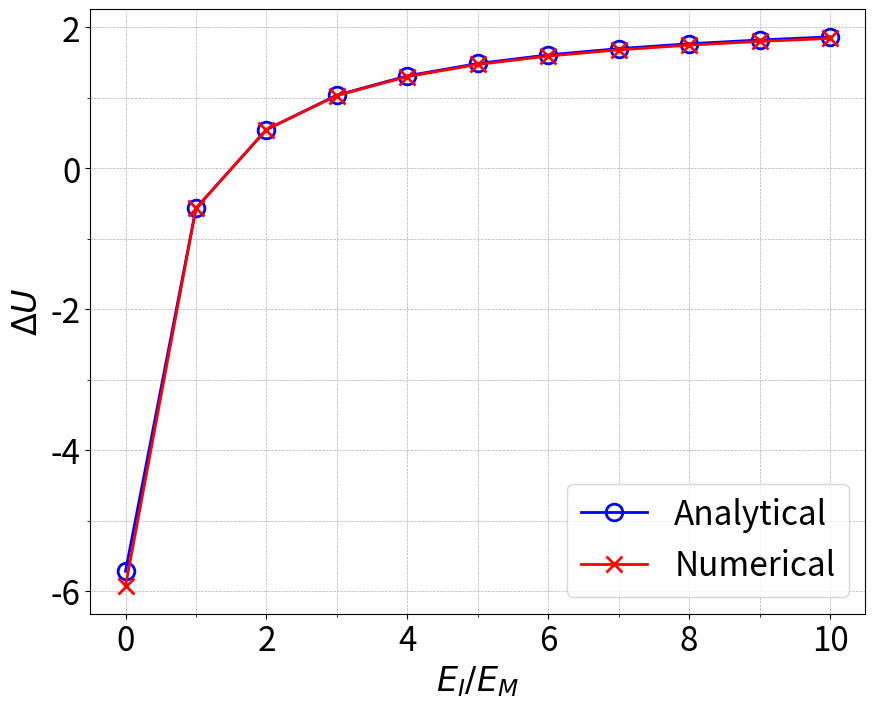

The script that saved this image:
from typing import Tuple, Any

import numpy as np
import matplotlib.pyplot as plt


def getLame(E: np.float64, nu: np.float64) -> tuple[float | Any, float]:
    lam = E * nu / ((1 + nu) * (1 - 2 * nu))
    mu = E / (2 * (1 + nu))
    return lam, mu


def cylindricalInclusion(
    matrixPoisson: np.float64 = 0.3,
    inclusionModulus: np.float64 = 1,
    inclusionPoisson: np.float64 = 0.2,
    boundaryStress: np.float64 = 1,
    inclusionCircleRadius: np.float64 = 1,
) -> np.float64:
    matrixModulus = 1.0  # Must be 1 for this analytical formula
    _, mu_m = getLame(matrixModulus, matrixPoisson)
    _, mu_i = getLame(inclusionModulus, inclusionPoisson)
    u_r: np.float64 = (
        boundaryStress
        * inclusionCircleRadius
        * (1 - matrixPoisson)
        / mu_m
        * (1 - 2 * inclusionPoisson)
        / (1 - 2 * inclusionPoisson + mu_i / mu_m)
    )
    deltaU: np.float64 = (
        np.pi
        * boundaryStress
        * inclusionCircleRadius
        * u_r
        * (
            1
            - (1 + matrixPoisson)
            * inclusionModulus
            / (1 + inclusionPoisson)
            / matrixModulus
            - 2
            * (inclusionPoisson - matrixPoisson)
            * (1 + matrixPoisson)
            * inclusionModulus
            / (1 + inclusionPoisson)
            / (1 - 2 * inclusionPoisson)
            / matrixModulus
        )
    )
    return -deltaU


def circle(E_m: np.float64 = 1.0, nu_m: np.float64 = 0.3, E_i: np.float64 = 1.0, nu_i: np.float64 = 0.2, sigma_0=1,
           a=1):
    L_m, mu_m = getLame(E_m, nu_m)
    L_i, mu_i = getLame(E_i, nu_i)

    A = 0.5 * sigma_0 / (L_m + mu_m)
    B = (
        0.5
        * sigma_0
        * a
        * a
        * (L_m + mu_m - L_i - mu_i)
        / ((L_m + mu_m) * (L_i + mu_i + mu_m))
    )

    deltaU = -1 * np.pi * a * sigma_0 * (A * a + B / a) * (E_m - E_i) / E_m
    return -deltaU


def main():
    E = [1e-15, 1, 2, 3, 4, 5, 6, 7, 8, 9, 10]
    Y1 = [cylindricalInclusion(inclusionModulus=E_i) for E_i in E]
    Y2 = [
        -5.930960,
        -0.568125,
        0.549193,
        1.032815,
        1.302745,
        1.474987,
        1.594445,
        1.682160,
        1.749299,
        1.802343,
        1.845309,
    ]
    # Plot
    # Settings
    plt.rcParams["font.size"] = 24
    plt.figure(figsize=(10, 8))
    plt.gca().set_aspect("equal", adjustable="box")
    # Curves
    plt.plot(
        E,
        Y1,
        label="Analytical",
        marker="o",
        markersize=12,
        markeredgewidth=2,
        markerfacecolor="none",
        linestyle="-",
        linewidth=2,
        color="blue",
    )
    plt.plot(
        E,
        Y2,
        label="Numerical",
        marker="x",
        markersize=12,
        markeredgewidth=2,
        linestyle="-",
        linewidth=2,
        color="red",
    )
    # Labels
    plt.xlabel(r"$E_I/E_M$")
    plt.ylabel(r"$\Delta U$")
    # Ticks
    plt.xticks(np.arange(0, 11, 2))
    plt.yticks(np.arange(-6, 3, 2))
    # Turn on minor ticks
    plt.minorticks_on()
    plt.xticks(np.arange(0, 11, 1), minor=True)
    plt.yticks(np.arange(-6, 3, 1), minor=True)
    plt.grid(True, which="both", linestyle="--", linewidth=0.5)
    plt.gca().set_axisbelow(True)
    # Adjust grid line color
    plt.legend(loc="lower right")
    plt.show()


if __name__ == "__main__":
    main()
